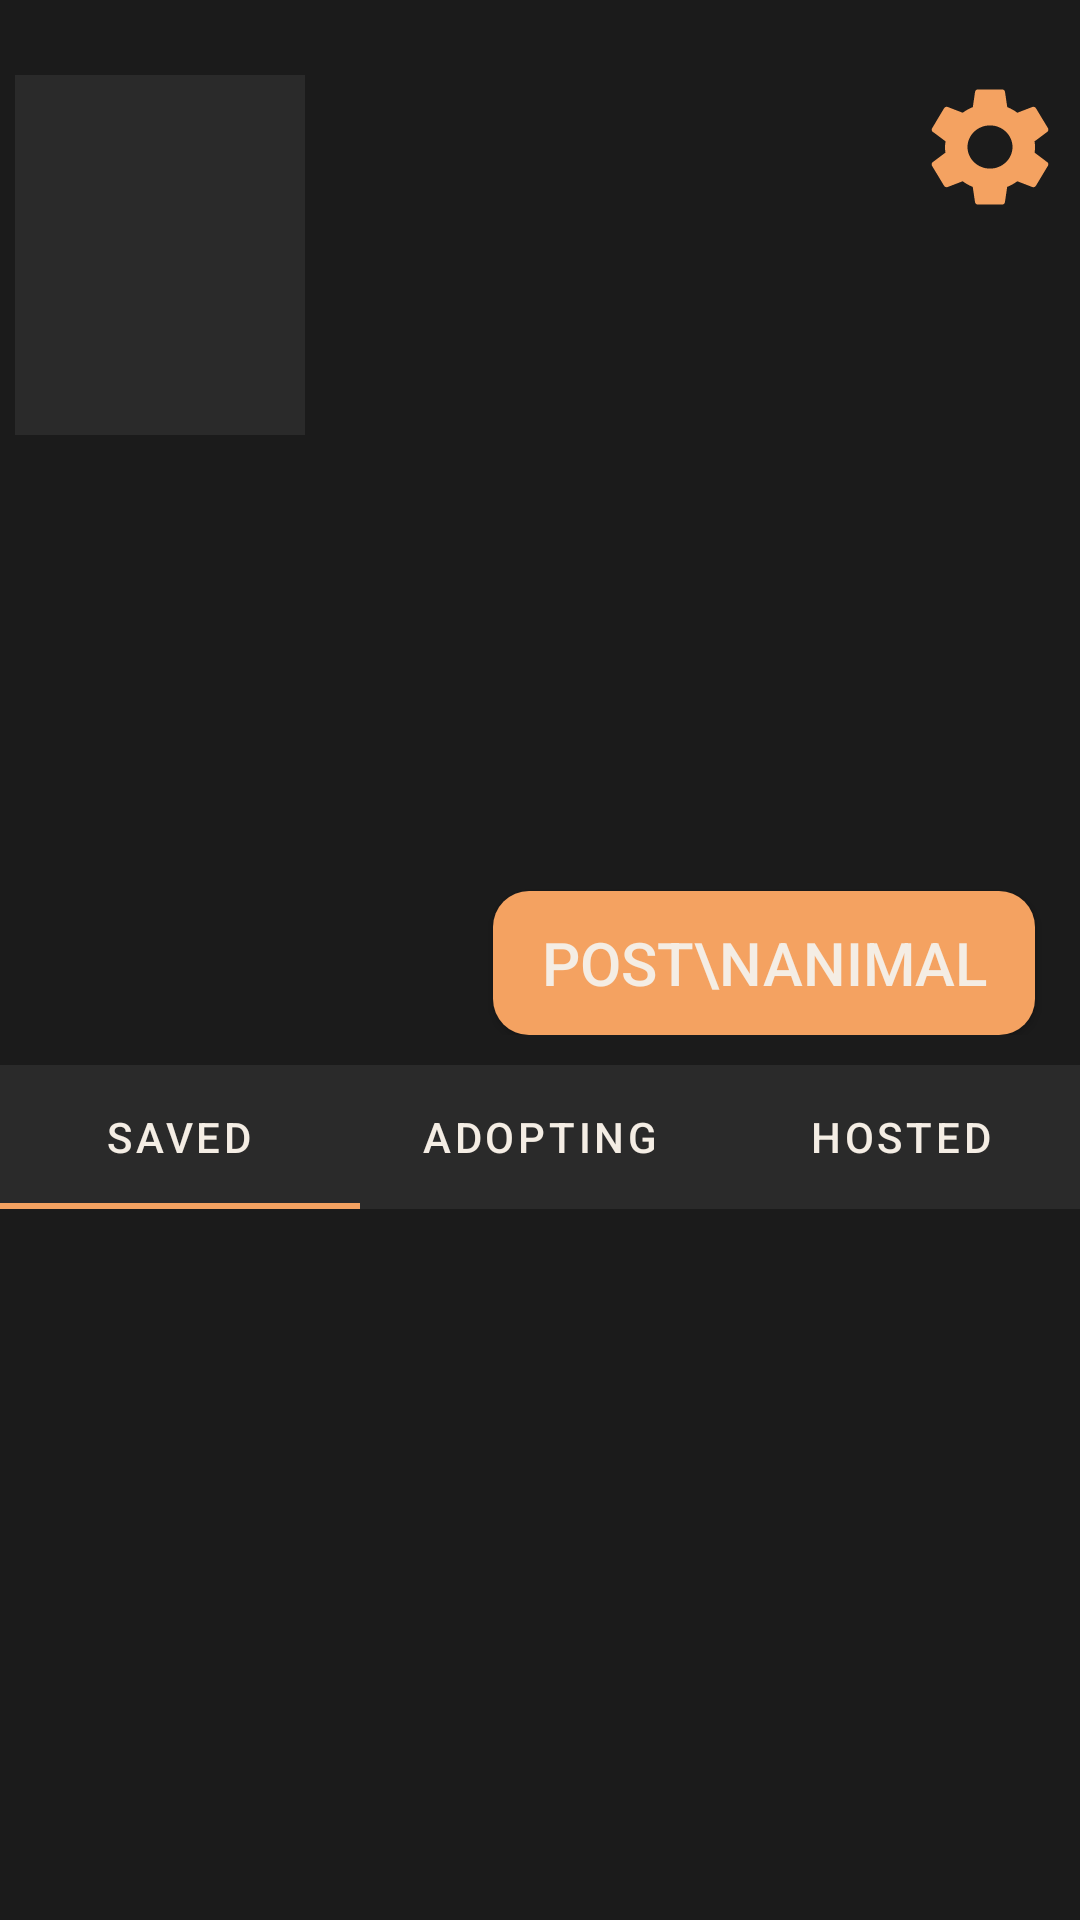

Android layout source for this screen:
<!-- AndroidManifest.xml: application theme Theme.Adopto -->
<!-- res/layout/profile_fragment.xml -->
<?xml version="1.0" encoding="utf-8"?>
<LinearLayout xmlns:android="http://schemas.android.com/apk/res/android"
    xmlns:tools="http://schemas.android.com/tools"
    xmlns:app="http://schemas.android.com/apk/res-auto"
    android:orientation="vertical"
    android:layout_width="match_parent"
    android:layout_height="match_parent"
    android:gravity="top"
    android:background="@color/primary_background"
    android:fitsSystemWindows="true"
    tools:context=".profile.ProfileFragment">

    
    <LinearLayout
        android:orientation="horizontal"
        android:layout_width="match_parent"
        android:layout_height="120sp"
        android:layout_marginTop="25sp"
        android:layout_marginStart="5sp"
        android:layout_marginEnd="5sp"
        android:gravity="top"
        android:background="@color/primary_background"
        android:fitsSystemWindows="true">

        <ImageView
            android:id="@+id/profile_picture_view"
            android:layout_width="0dp"
            android:layout_height="match_parent"
            android:layout_weight="0.3"
            android:padding="1dp"
            android:scaleType="centerCrop"
            android:cropToPadding="true"
            android:background="@color/card_background"
            android:contentDescription="Profile Picture" />

        <LinearLayout
            android:orientation="vertical"
            android:layout_width="0dp"
            android:layout_height="80dp"
            android:layout_weight="0.6"
            android:layout_marginStart="10sp"
            android:gravity="top"
            android:background="@color/primary_background"
            android:fitsSystemWindows="true">
            
            <TextView
                android:id="@+id/public_username"
                android:layout_width="match_parent"
                android:layout_height="wrap_content"
                android:gravity="start"
                android:textColor="@color/primary_text"
                android:textSize="25sp"
                android:singleLine="true"
                android:focusable="true"
                android:focusableInTouchMode="true"
                android:ellipsize="marquee"
                android:marqueeRepeatLimit="marquee_forever"
                android:scrollHorizontally="true" />
        </LinearLayout>

        
        <Button
            android:id="@+id/preferences_button"
            android:layout_width="50sp"
            android:layout_height="wrap_content"
            android:background="@drawable/baseline_settings_24" />
    </LinearLayout>

    <LinearLayout
        android:layout_width="match_parent"
        android:layout_height="200sp"
        android:layout_marginStart="5sp"
        android:layout_marginEnd="5sp"
        android:layout_marginBottom="10sp"
        android:orientation="horizontal"
        android:descendantFocusability="blocksDescendants">

        <TextView
            android:id="@+id/biography_field"
            android:layout_width="0dp"
            android:layout_weight="1"
            android:layout_height="match_parent"
            android:layout_marginTop="10sp"
            android:inputType="text"
            android:textColor="@color/primary_text"
            android:textSize="20sp" />

        <Button
            android:id="@+id/add_animal_button"
            android:layout_width="wrap_content"
            android:layout_height="wrap_content"
            android:layout_gravity="bottom|end"
            android:layout_marginEnd="10sp"
            android:contentDescription="Add animal to a shelter profile"
            android:textSize="20sp"
            android:textColor="@color/secondary_text"
            android:text="Post\nAnimal"
            android:background="@drawable/button_style_primary" />
    </LinearLayout>

    
    <com.google.android.material.tabs.TabLayout
        android:id="@+id/tab_layout"
        android:layout_width="match_parent"
        android:layout_height="wrap_content"
        app:tabTextColor="@color/secondary_text"
        android:background="@color/card_background">

        <com.google.android.material.tabs.TabItem
            android:layout_width="wrap_content"
            android:layout_height="wrap_content"
            android:text="Saved" />

        <com.google.android.material.tabs.TabItem
            android:layout_width="wrap_content"
            android:layout_height="wrap_content"
            android:text="Adopting" />

        <com.google.android.material.tabs.TabItem
            android:layout_width="wrap_content"
            android:layout_height="wrap_content"
            android:text="Hosted" />
    </com.google.android.material.tabs.TabLayout>

    
    <androidx.viewpager2.widget.ViewPager2
        android:id="@+id/view_pager"
        android:layout_width="match_parent"
        android:layout_height="0dp"
        android:layout_weight="1" />
</LinearLayout>
<!-- resources referenced by this layout -->
<resources>
  <color name="card_background">#2A2A2A</color>
  <color name="primary_background">#1B1B1B</color>
  <color name="primary_text">#C8B6A6</color>
  <color name="secondary_text">#F4EDE4</color>
  <!-- drawable baseline_settings_24 (drawable) -->
  <vector xmlns:android="http://schemas.android.com/apk/res/android" android:height="24dp" android:viewportHeight="24" android:viewportWidth="24" android:width="24dp">
        
      <path android:fillColor="@color/primary_button" android:pathData="M19.14,12.94c0.04,-0.3 0.06,-0.61 0.06,-0.94c0,-0.32 -0.02,-0.64 -0.07,-0.94l2.03,-1.58c0.18,-0.14 0.23,-0.41 0.12,-0.61l-1.92,-3.32c-0.12,-0.22 -0.37,-0.29 -0.59,-0.22l-2.39,0.96c-0.5,-0.38 -1.03,-0.7 -1.62,-0.94L14.4,2.81c-0.04,-0.24 -0.24,-0.41 -0.48,-0.41h-3.84c-0.24,0 -0.43,0.17 -0.47,0.41L9.25,5.35C8.66,5.59 8.12,5.92 7.63,6.29L5.24,5.33c-0.22,-0.08 -0.47,0 -0.59,0.22L2.74,8.87C2.62,9.08 2.66,9.34 2.86,9.48l2.03,1.58C4.84,11.36 4.8,11.69 4.8,12s0.02,0.64 0.07,0.94l-2.03,1.58c-0.18,0.14 -0.23,0.41 -0.12,0.61l1.92,3.32c0.12,0.22 0.37,0.29 0.59,0.22l2.39,-0.96c0.5,0.38 1.03,0.7 1.62,0.94l0.36,2.54c0.05,0.24 0.24,0.41 0.48,0.41h3.84c0.24,0 0.44,-0.17 0.47,-0.41l0.36,-2.54c0.59,-0.24 1.13,-0.56 1.62,-0.94l2.39,0.96c0.22,0.08 0.47,0 0.59,-0.22l1.92,-3.32c0.12,-0.22 0.07,-0.47 -0.12,-0.61L19.14,12.94zM12,15.6c-1.98,0 -3.6,-1.62 -3.6,-3.6s1.62,-3.6 3.6,-3.6s3.6,1.62 3.6,3.6S13.98,15.6 12,15.6z"/>
      
  </vector>
  <!-- drawable button_style_primary (drawable) -->
  <?xml version="1.0" encoding="utf-8"?>
  <selector xmlns:android="http://schemas.android.com/apk/res/android">
  
      
      <item android:state_pressed="true">
          <shape android:shape="rectangle">
              <solid android:color="@color/primary_button_pressed" />  
              <corners android:radius="12dp" /> 
          </shape>
      </item>
  
      
      <item>
          <shape android:shape="rectangle">
              <solid android:color="@color/primary_button" /> 
              <corners android:radius="12dp" /> 
              <padding android:left="16dp" android:right="16dp" android:top="8dp" android:bottom="8dp" />
          </shape>
      </item>
  
  
  </selector>
  <style name="Theme.Adopto" parent="Base.Theme.Adopto" />
  <color name="primary_button">#F4A261</color>
  <color name="primary_button_pressed">#D67F40</color>
  <style name="Base.Theme.Adopto" parent="Theme.MaterialComponents.DayNight.NoActionBar">
          <item name="colorPrimary">@color/primary_button</item>
          <item name="iconTint">@color/primary_text</item>
      </style>
</resources>
